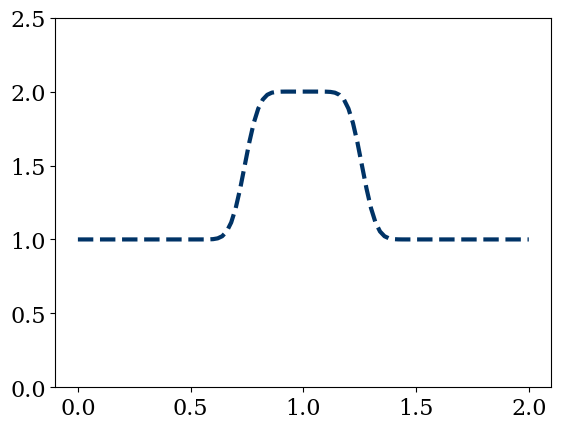

The script that saved this image:
# IPython script for the solution of the linear convection equation using
# finite differences.

import numpy                       
from matplotlib import pyplot    
from matplotlib import rcParams
rcParams['font.family'] = 'serif'
rcParams['font.size'] = 16

def linearconv(nx):
    """Solve the linear convection equation.
    
    Solves the equation d_t u + c d_x u = 0 where 
    * the wavespeed c is set to 1
    * the domain is x \in [0, 2]
    * 20 timesteps are taken, with \Delta t computed using the CFL 0.5
    * the initial data is the hat function
    
    Produces a plot of the results
    
    Parameters
    ----------
    
    nx : integer
        number of internal grid points
        
    Returns
    -------
    
    None : none
    """
    dx = 2/(nx-1)
    nt = 25    
    c = 1
    sigma = .5
    x = numpy.linspace(0,2,nx)
    
    dt = sigma*dx

    u = numpy.ones(nx) 
    lbound = numpy.where(x >= 0.5)
    ubound = numpy.where(x <= 1)
    u[numpy.intersect1d(lbound, ubound)]=2 

    un = numpy.ones(nx)

    for n in range(nt):  
        un = u.copy() 
        u[1:] = un[1:] -c*dt/dx*(un[1:] -un[0:-1]) 
        u[0] = 1.0    # C.C. Observe que so e' necessaria do lado esquerdo.
        
    pyplot.plot(x, u, color='#003366', ls='--', lw=3)
    pyplot.ylim(0,2.5)
    pyplot.show()

# Teste
linearconv(101)


